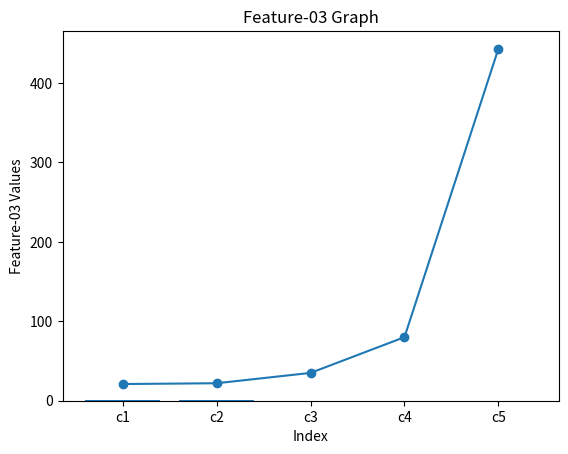

The matplotlib source for this figure:
# Cell 1: CYBI 4336


# Programmer name: christopher hernandez

#This in class-lab is to show how to properly use the jupyter notebook with data. 

import pandas as pd
import matplotlib.pyplot as plt
import random

data = {
    "feature-01": [21, 22, 35, 80, 443],
    "feature-02": [10100, 4000, 4500, 3200, 2900]
}
df = pd.DataFrame(data)
df


df.info()


df.describe()

df.head()

df.tail()

df["feature-01"].mean()

df["feature-02"].mean()

df["feature-03"] = [random.choice([0,1]) for _ in range(len(df))]
df

df.index = ['c1', 'c2', 'c3', 'c4', 'c5']
df

plt.plot(df.index, df["feature-01"], marker='o')
plt.title("Feature-01 Graph")
plt.xlabel("Index")
plt.ylabel("Feature-01 Values")
plt.show()

plt.bar(df.index, df["feature-03"])
plt.title("Feature-03 Graph")
plt.xlabel("Index")
plt.ylabel("Feature-03 Values")
plt.show()

df.to_csv("hernandez_christopher.csv", index=True)
